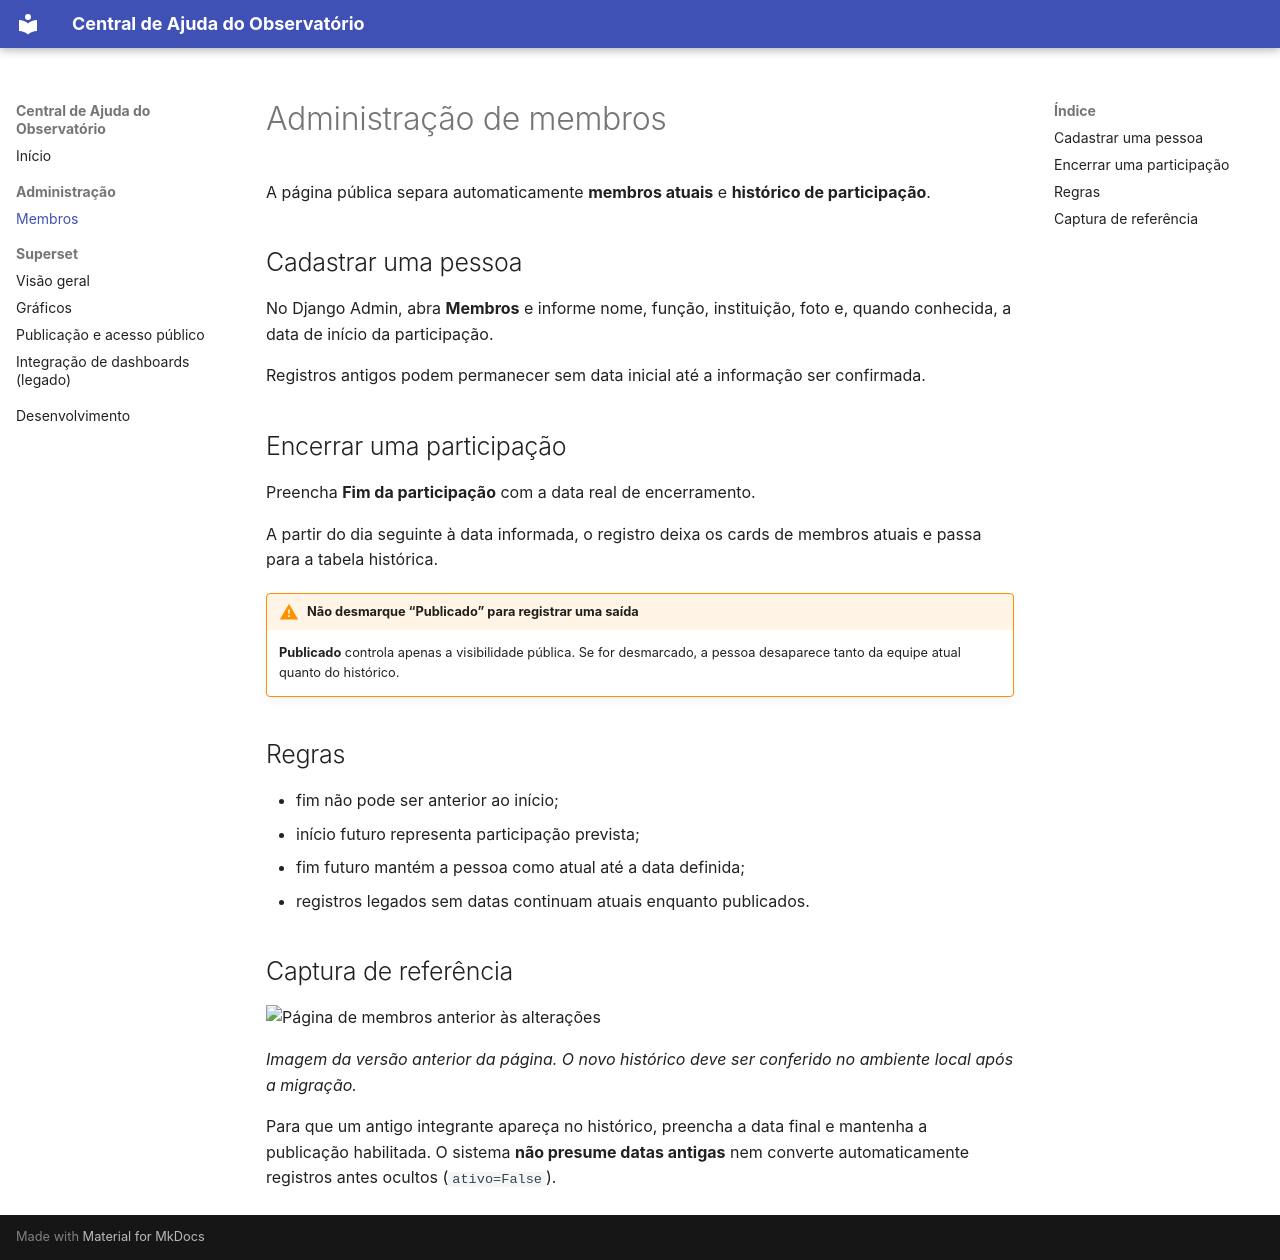

repository: fabiomconde/observatorio2 · page: administracao/membros/index.html · generator: mkdocs

# Administração de membros

A página pública separa automaticamente **membros atuais** e
**histórico de participação**.

## Cadastrar uma pessoa

No Django Admin, abra **Membros** e informe nome, função, instituição, foto e,
quando conhecida, a data de início da participação.

Registros antigos podem permanecer sem data inicial até a informação ser confirmada.

## Encerrar uma participação

Preencha **Fim da participação** com a data real de encerramento.

A partir do dia seguinte à data informada, o registro deixa os cards de membros
atuais e passa para a tabela histórica.

!!! warning "Não desmarque “Publicado” para registrar uma saída"
    **Publicado** controla apenas a visibilidade pública. Se for desmarcado,
    a pessoa desaparece tanto da equipe atual quanto do histórico.

## Regras

- fim não pode ser anterior ao início;
- início futuro representa participação prevista;
- fim futuro mantém a pessoa como atual até a data definida;
- registros legados sem datas continuam atuais enquanto publicados.


## Captura de referência

![Página de membros anterior às alterações](https://raw.githubusercontent.com/fabiomconde/observatorio2/main/screenshots/membros.png)

*Imagem da versão anterior da página. O novo histórico deve ser conferido no ambiente local após a migração.*

Para que um antigo integrante apareça no histórico, preencha a data final e mantenha a
publicação habilitada. O sistema **não presume datas antigas** nem converte
automaticamente registros antes ocultos (`ativo=False`).
